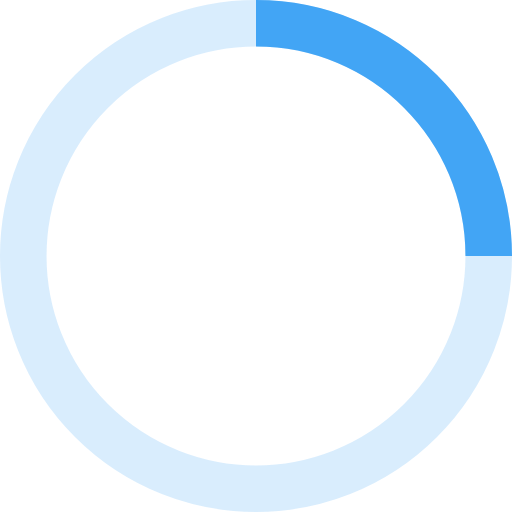
t = 0.00 s
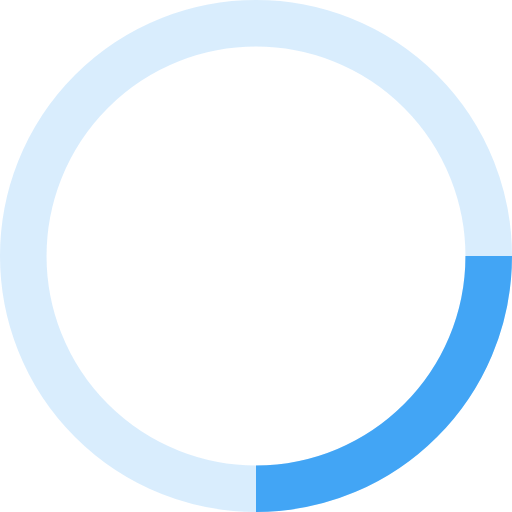
t = 0.25 s
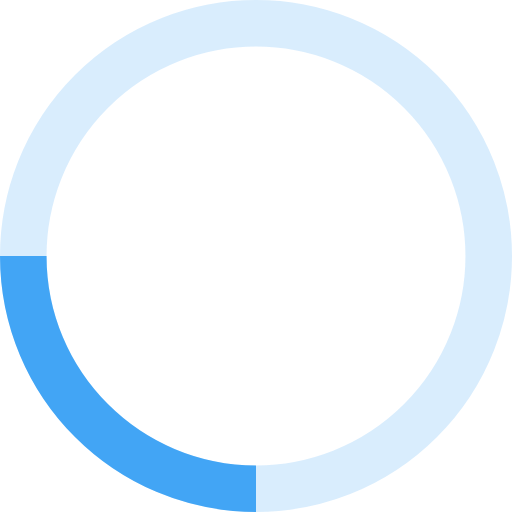
t = 0.50 s
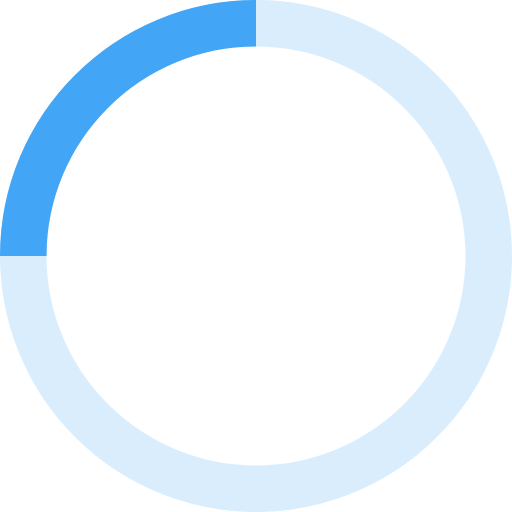
t = 0.75 s

The animated SVG that drew these frames (rendered in a browser with its animation timeline set to each time). Animation: 1 SMIL element (animateTransform=1); one cycle of 1.00 s, repeats indefinitely.

<!-- loader.svg -->
<svg width="80" height="80" viewBox="0 0 44 44" xmlns="http://www.w3.org/2000/svg" stroke="#42a5f5">
  <g fill="none" fill-rule="evenodd" stroke-width="4">
    <circle cx="22" cy="22" r="20" stroke-opacity="0.2"/>
    <path d="M42 22c0-11.046-8.954-20-20-20">
      <animateTransform
        attributeName="transform"
        type="rotate"
        from="0 22 22"
        to="360 22 22"
        dur="1s"
        repeatCount="indefinite"/>
    </path>
  </g>
</svg>
